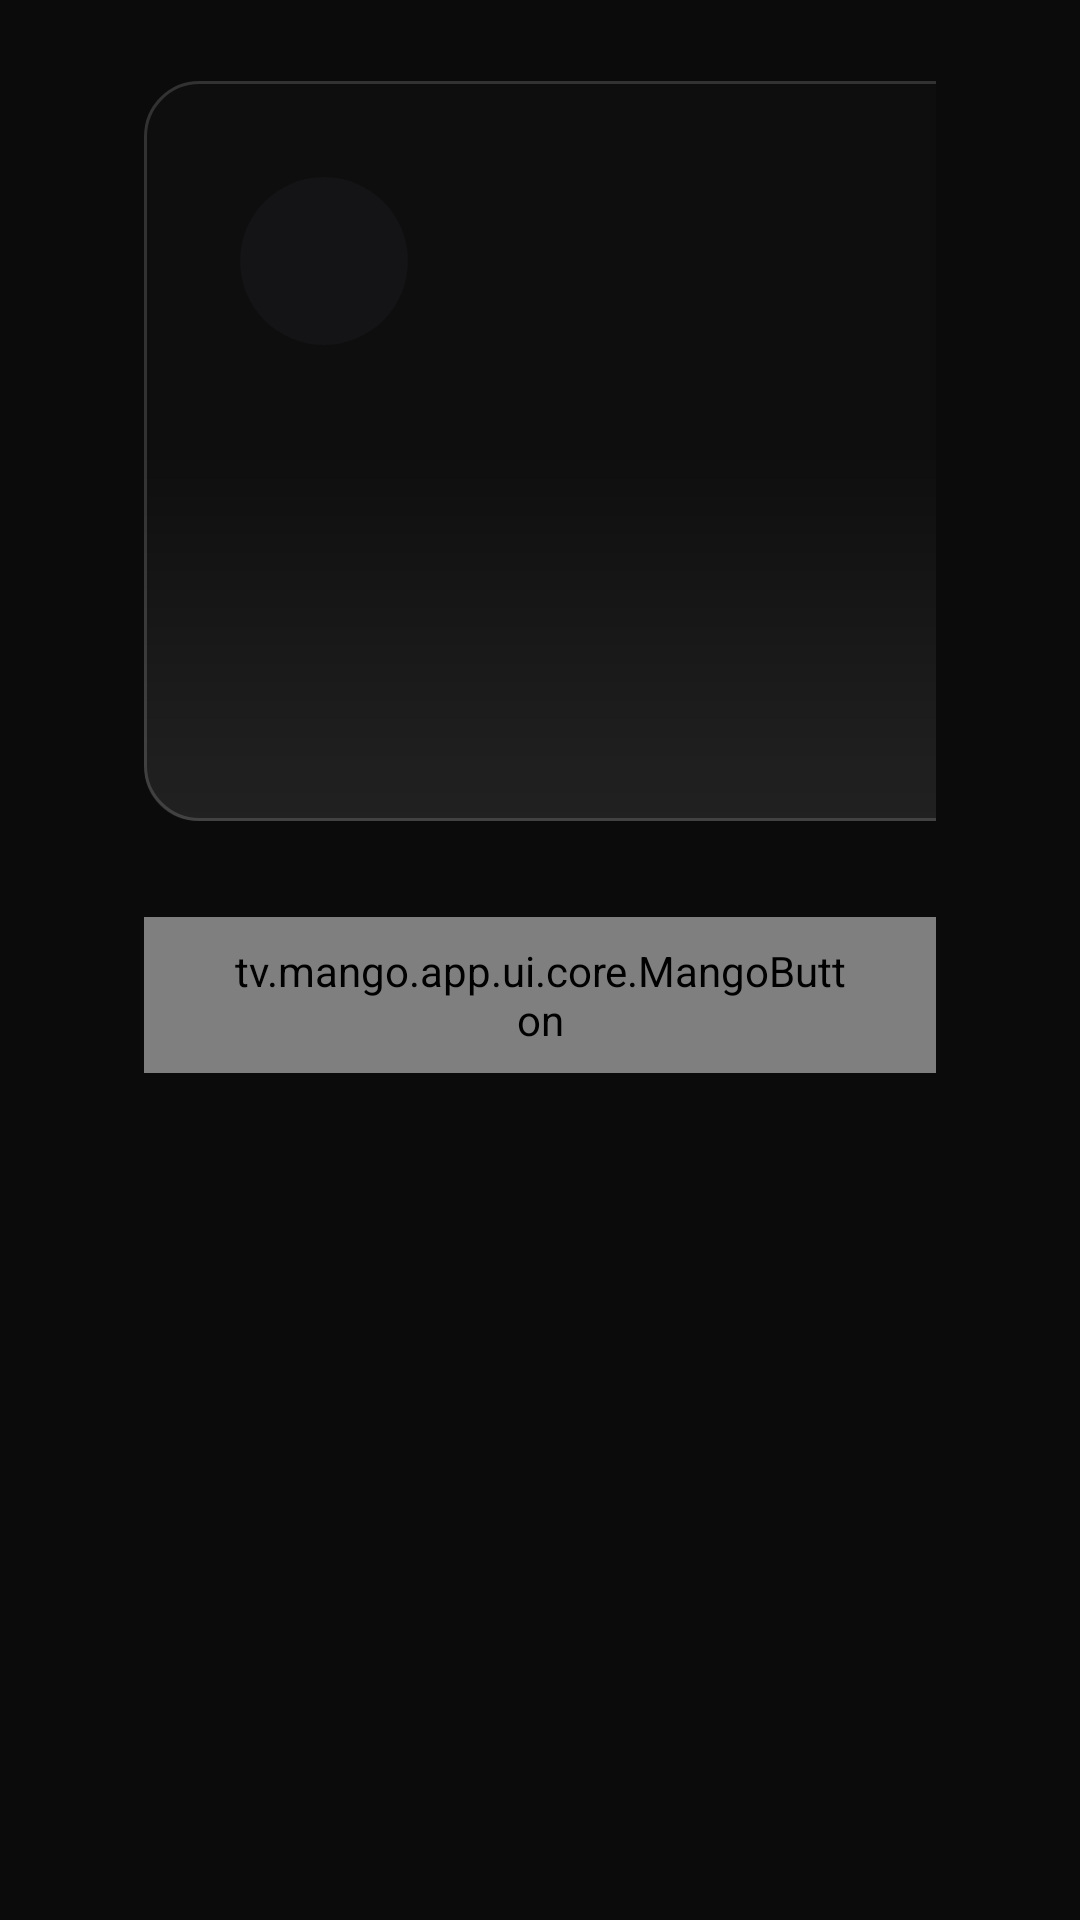

Reconstruct the res/layout file that produces this screen, plus the resources it refers to.
<!-- AndroidManifest.xml: application theme Theme.MangoTV -->
<!-- res/layout/fragment_addon_detail.xml -->
<?xml version="1.0" encoding="utf-8"?>
<FrameLayout xmlns:android="http://schemas.android.com/apk/res/android"
    android:layout_width="match_parent"
    android:layout_height="match_parent"
    android:paddingStart="@dimen/safe_area_horizontal"
    android:paddingTop="@dimen/safe_area_vertical"
    android:paddingEnd="@dimen/safe_area_horizontal"
    android:paddingBottom="@dimen/safe_area_vertical">

    <ScrollView
        android:id="@+id/addon_detail_scroll"
        android:layout_width="match_parent"
        android:layout_height="match_parent"
        android:clipToPadding="false">

        <LinearLayout
            android:layout_width="wrap_content"
            android:layout_height="wrap_content"
            android:orientation="vertical">

            <LinearLayout
                android:layout_width="@dimen/settings_content_max_width"
                android:layout_height="wrap_content"
                android:background="@drawable/glass_card"
                android:orientation="vertical"
                android:padding="@dimen/space_4">

                <LinearLayout
                    android:layout_width="match_parent"
                    android:layout_height="wrap_content"
                    android:orientation="horizontal">

                    <ImageView
                        android:id="@+id/addon_detail_logo"
                        android:layout_width="@dimen/addon_logo_size"
                        android:layout_height="@dimen/addon_logo_size"
                        android:background="@drawable/cast_plate"
                        android:contentDescription="@null"
                        android:importantForAccessibility="no"
                        android:scaleType="centerCrop" />

                    <LinearLayout
                        android:layout_width="0dp"
                        android:layout_height="wrap_content"
                        android:layout_marginStart="@dimen/space_2"
                        android:layout_weight="1"
                        android:orientation="vertical">

                        <TextView
                            android:id="@+id/addon_detail_name"
                            android:layout_width="match_parent"
                            android:layout_height="wrap_content"
                            android:textAppearance="@style/TextAppearance.Mango.Title" />

                        <TextView
                            android:id="@+id/addon_detail_version"
                            android:layout_width="match_parent"
                            android:layout_height="wrap_content"
                            android:layout_marginTop="@dimen/space_quarter"
                            android:textAppearance="@style/TextAppearance.Mango.CardMeta" />

                    </LinearLayout>

                </LinearLayout>

                <TextView
                    android:id="@+id/addon_detail_description"
                    android:layout_width="match_parent"
                    android:layout_height="wrap_content"
                    android:layout_marginTop="@dimen/space_2"
                    android:textAppearance="@style/TextAppearance.Mango.Body" />

                <TextView
                    android:id="@+id/addon_detail_types"
                    android:layout_width="match_parent"
                    android:layout_height="wrap_content"
                    android:layout_marginTop="@dimen/space_2"
                    android:textAppearance="@style/TextAppearance.Mango.Label" />

                <TextView
                    android:id="@+id/addon_detail_resources"
                    android:layout_width="match_parent"
                    android:layout_height="wrap_content"
                    android:layout_marginTop="@dimen/space_quarter"
                    android:textAppearance="@style/TextAppearance.Mango.Label" />

                <TextView
                    android:id="@+id/addon_detail_manifest_url"
                    android:layout_width="match_parent"
                    android:layout_height="wrap_content"
                    android:layout_marginTop="@dimen/space_quarter"
                    android:textAppearance="@style/TextAppearance.Mango.Label"
                    android:textIsSelectable="true" />

            </LinearLayout>

            <LinearLayout
                android:layout_width="wrap_content"
                android:layout_height="wrap_content"
                android:layout_marginTop="@dimen/space_4"
                android:orientation="horizontal">

                <tv.mango.app.ui.core.MangoButton
                    android:id="@+id/addon_detail_toggle_enabled"
                    style="@style/Widget.Mango.Button" />

                <tv.mango.app.ui.core.MangoButton
                    android:id="@+id/addon_detail_move_up"
                    style="@style/Widget.Mango.Button"
                    android:layout_marginStart="@dimen/space_2"
                    android:text="@string/action_move_up" />

                <tv.mango.app.ui.core.MangoButton
                    android:id="@+id/addon_detail_move_down"
                    style="@style/Widget.Mango.Button"
                    android:layout_marginStart="@dimen/space_2"
                    android:text="@string/action_move_down" />

                <tv.mango.app.ui.core.MangoButton
                    android:id="@+id/addon_detail_remove"
                    style="@style/Widget.Mango.Button"
                    android:layout_marginStart="@dimen/space_2"
                    android:text="@string/action_remove_addon" />

            </LinearLayout>

        </LinearLayout>

    </ScrollView>

    <tv.mango.app.ui.common.MessageView
        android:id="@+id/addon_detail_message"
        android:layout_width="wrap_content"
        android:layout_height="wrap_content"
        android:layout_gravity="center_vertical|start"
        android:visibility="gone" />

</FrameLayout>
<!-- resources referenced by this layout -->
<resources>
  <dimen name="addon_logo_size">56dp</dimen>
  <dimen name="safe_area_horizontal">48dp</dimen>
  <dimen name="safe_area_vertical">27dp</dimen>
  <dimen name="settings_content_max_width">760dp</dimen>
  <dimen name="space_2">16dp</dimen>
  <dimen name="space_4">32dp</dimen>
  <dimen name="space_quarter">2dp</dimen>
  <!-- drawable cast_plate (drawable) -->
  <?xml version="1.0" encoding="utf-8"?>
  <shape xmlns:android="http://schemas.android.com/apk/res/android"
      android:shape="oval">
      <solid android:color="@color/surface_raised" />
  </shape>
  <string name="action_move_down">Move Down</string>
  <string name="action_move_up">Move Up</string>
  <string name="action_remove_addon">Remove</string>
  <style name="TextAppearance.Mango.Body" parent="TextAppearance.Mango">
          <item name="android:fontFamily">sans-serif</item>
          <item name="android:textSize">18sp</item>
          <item name="android:textColor">@color/text_secondary</item>
          <item name="android:lineSpacingMultiplier">1.35</item>
      </style>
  <style name="TextAppearance.Mango.CardMeta" parent="TextAppearance.Mango">
          <item name="android:fontFamily">sans-serif</item>
          <item name="android:textSize">14sp</item>
          <item name="android:textColor">@color/text_tertiary</item>
      </style>
  <style name="TextAppearance.Mango.Label" parent="TextAppearance.Mango">
          <item name="android:fontFamily">sans-serif-medium</item>
          <item name="android:textSize">15sp</item>
          <item name="android:textColor">@color/text_secondary</item>
      </style>
  <style name="TextAppearance.Mango.Title" parent="TextAppearance.Mango">
          <item name="android:fontFamily">sans-serif-medium</item>
          <item name="android:textSize">30sp</item>
          <item name="android:letterSpacing">-0.01</item>
      </style>
  <color name="surface_raised">#FF141416</color>
  <color name="glass_fill">#4D141416</color>
  <dimen name="panel_corner">18dp</dimen>
  <color name="glass_sheen">#14FFFFFF</color>
  <color name="transparent">#00000000</color>
  <dimen name="glass_stroke_width">1dp</dimen>
  <color name="glass_stroke">#26FFFFFF</color>
  <style name="TextAppearance.Mango" parent="TextAppearance.AppCompat">
          <item name="android:textColor">@color/text_primary</item>
          <item name="android:includeFontPadding">false</item>
      </style>
  <color name="text_secondary">#FF9C9A96</color>
  <color name="text_tertiary">#FF7E7E83</color>
  <dimen name="button_height">52dp</dimen>
  <dimen name="button_min_width">170dp</dimen>
  <dimen name="button_padding_horizontal">28dp</dimen>
  <!-- drawable button_background (drawable) -->
  <?xml version="1.0" encoding="utf-8"?>
  <selector xmlns:android="http://schemas.android.com/apk/res/android">
  
      <item android:state_focused="true">
          <shape android:shape="rectangle">
              <solid android:color="@color/accent" />
              <corners android:radius="@dimen/button_corner" />
          </shape>
      </item>
  
      <item>
          <shape android:shape="rectangle">
              <solid android:color="@color/surface_raised" />
              <stroke
                  android:width="@dimen/hairline_width"
                  android:color="@color/hairline" />
              <corners android:radius="@dimen/button_corner" />
          </shape>
      </item>
  
  </selector>
  <style name="TextAppearance.Mango.Button" parent="TextAppearance.Mango">
          <item name="android:fontFamily">sans-serif-medium</item>
          <item name="android:textSize">16sp</item>
          <item name="android:letterSpacing">0.06</item>
          <item name="android:textAllCaps">true</item>
      </style>
  <color name="button_text">@color/text_primary</color>
  <color name="surface_base">#FF0B0B0C</color>
  <color name="text_primary">#FFF2EFE9</color>
  <color name="accent">#FFD9A05B</color>
  <dimen name="button_corner">14dp</dimen>
  <dimen name="hairline_width">1dp</dimen>
  <color name="hairline">#FF2A2A2E</color>
</resources>
